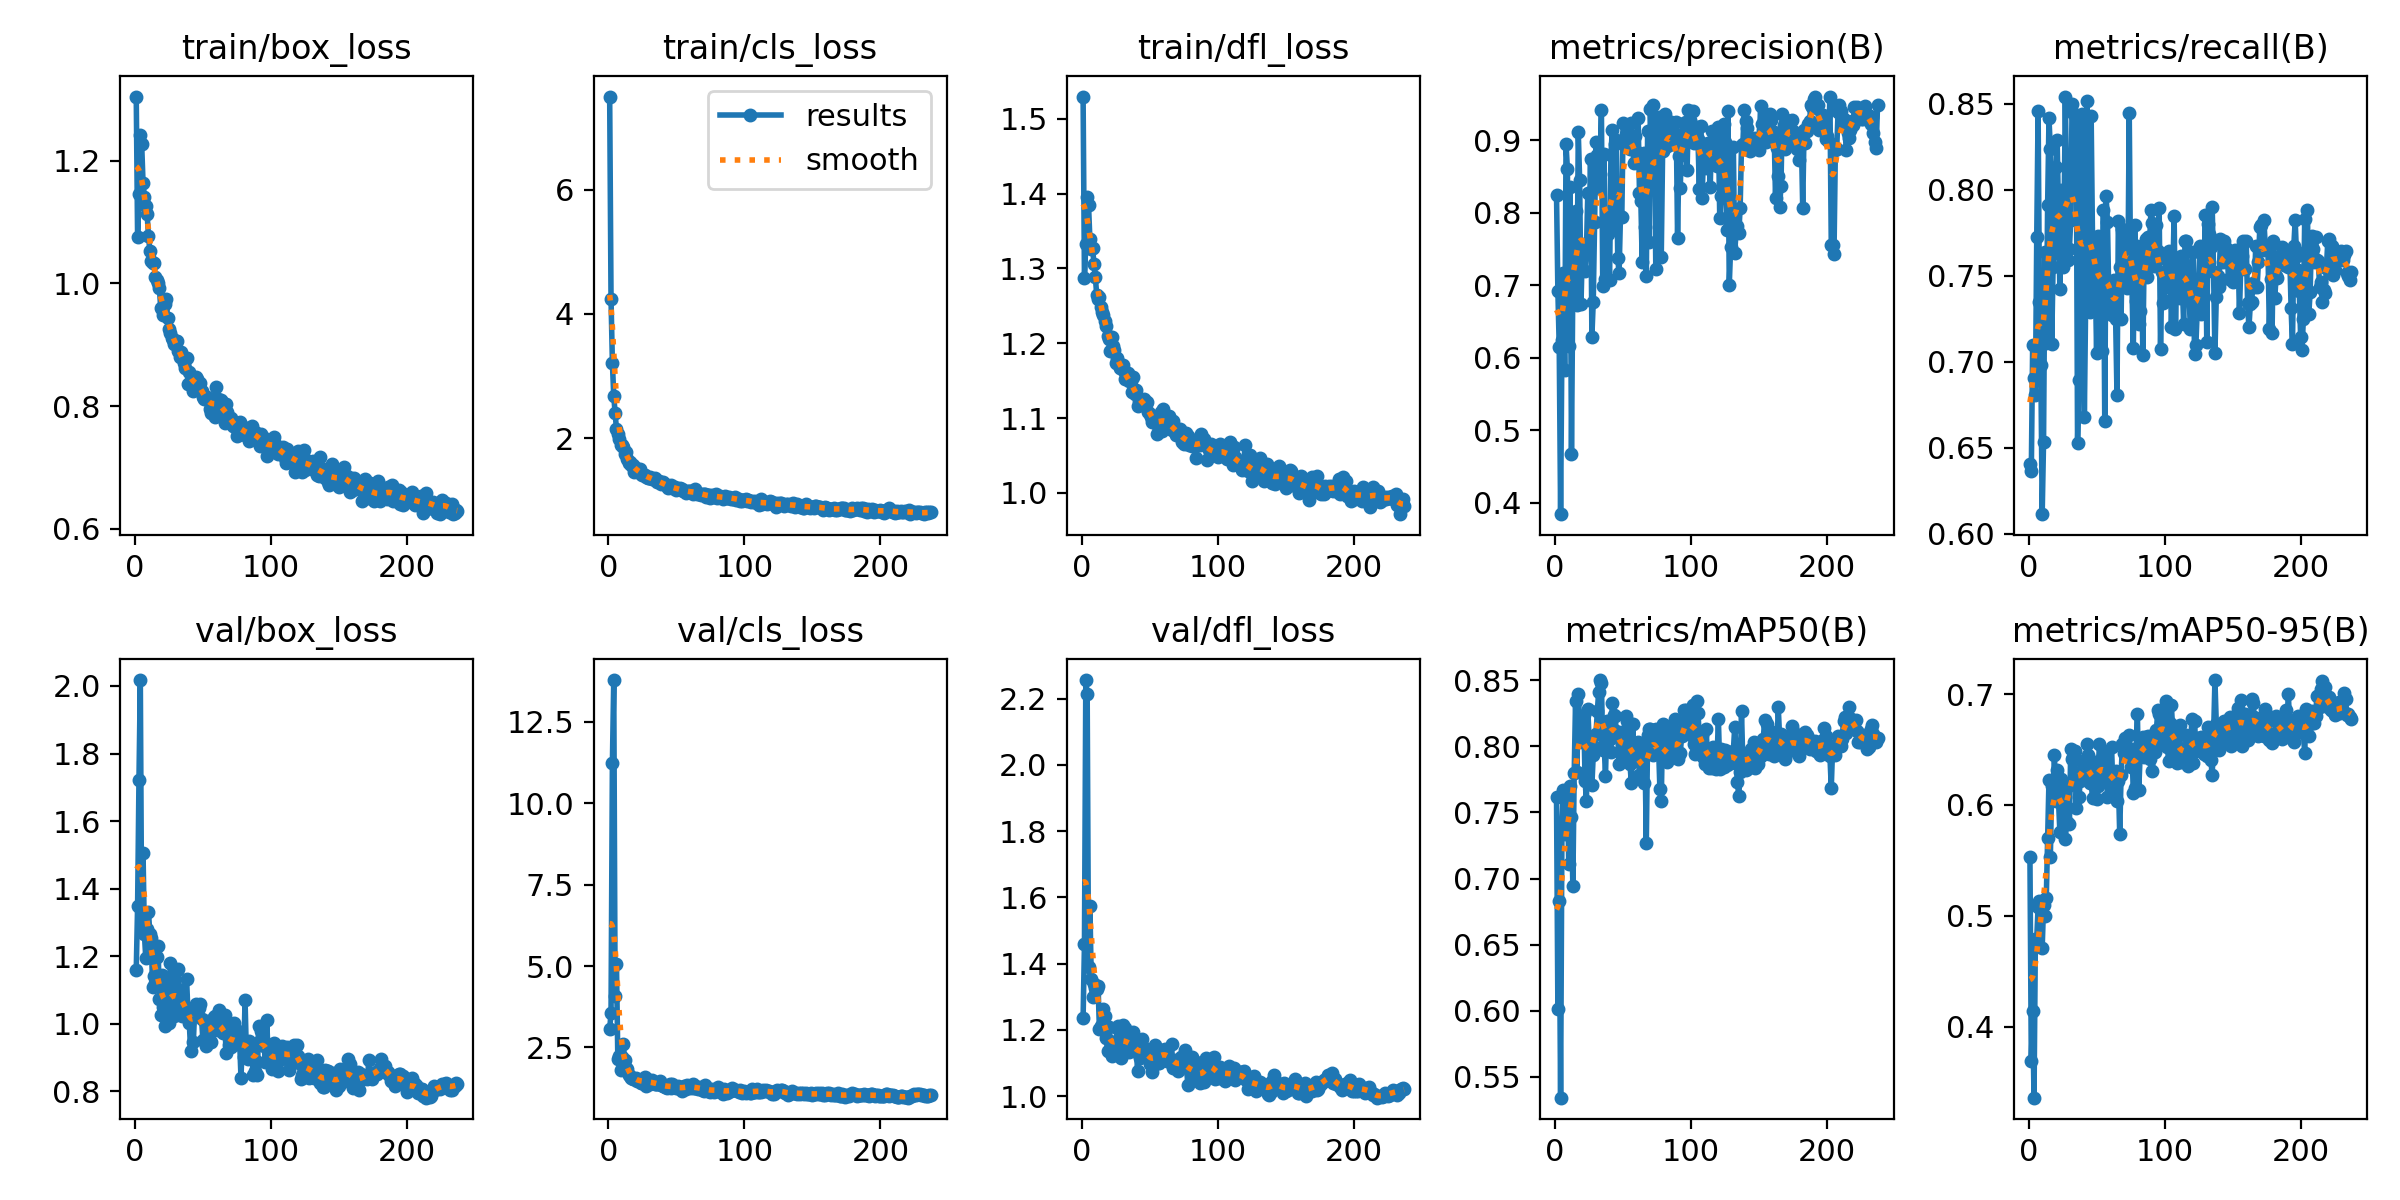

Source data for this figure (header and first rows):
epoch, time, train/box_loss, train/cls_loss, train/dfl_loss, metrics/precision(B), metrics/recall(B), metrics/mAP50(B), metrics/mAP50-95(B), val/box_loss, val/cls_loss, val/dfl_loss, lr/pg0, lr/pg1, lr/pg2
1, 46.28, 1.304, 7.497, 1.53, 0.8245, 0.6404, 0.7618, 0.5529, 1.159, 3.062, 1.235, 0.003292, 0.003292, 0.003292
2, 79.12, 1.075, 4.234, 1.288, 0.6915, 0.6363, 0.6012, 0.3693, 1.349, 3.556, 1.458, 0.006626, 0.006626, 0.006626
3, 112.4, 1.145, 3.213, 1.332, 0.6145, 0.7096, 0.6827, 0.4141, 1.721, 11.22, 2.256, 0.009959, 0.009959, 0.009959
4, 145, 1.241, 2.676, 1.395, 0.3844, 0.6906, 0.534, 0.3361, 2.018, 13.78, 2.212, 0.01, 0.01, 0.01
5, 177.5, 1.226, 2.398, 1.384, 0.625, 0.6809, 0.7421, 0.4791, 1.282, 4.083, 1.389, 0.01, 0.01, 0.01
6, 210.1, 1.163, 2.14, 1.339, 0.7172, 0.7725, 0.7672, 0.4795, 1.504, 5.07, 1.575, 0.01, 0.01, 0.01
7, 242.5, 1.141, 2.073, 1.325, 0.5832, 0.8459, 0.7336, 0.5082, 1.266, 2.143, 1.354, 0.01, 0.01, 0.01
8, 274.8, 1.125, 1.981, 1.327, 0.8938, 0.7345, 0.7599, 0.5135, 1.194, 2.23, 1.299, 0.01, 0.01, 0.01
9, 307.3, 1.113, 1.894, 1.306, 0.8605, 0.698, 0.7666, 0.5126, 1.28, 1.807, 1.338, 0.01, 0.01, 0.01
10, 339.7, 1.077, 1.887, 1.289, 0.6163, 0.6115, 0.7109, 0.4709, 1.331, 2.208, 1.326, 0.01, 0.01, 0.01
11, 371.9, 1.053, 1.853, 1.265, 0.8354, 0.6536, 0.7703, 0.5094, 1.266, 2.601, 1.325, 0.01, 0.01, 0.01
12, 404.3, 1.036, 1.751, 1.259, 0.4666, 0.7635, 0.7468, 0.5001, 1.253, 2.121, 1.334, 0.01, 0.01, 0.01
13, 437, 1.034, 1.774, 1.262, 0.7076, 0.7108, 0.6946, 0.5157, 1.109, 1.871, 1.203, 0.01, 0.01, 0.01
14, 469.7, 1.033, 1.664, 1.248, 0.6849, 0.7914, 0.7799, 0.5705, 1.142, 1.836, 1.212, 0.01, 0.01, 0.01
15, 502.2, 1.01, 1.606, 1.242, 0.8027, 0.8415, 0.8346, 0.6229, 1.12, 1.652, 1.214, 0.01, 0.01, 0.01
16, 534.6, 1.005, 1.621, 1.238, 0.6729, 0.8237, 0.7807, 0.553, 1.198, 1.625, 1.263, 0.01, 0.01, 0.01
17, 566.8, 1, 1.57, 1.23, 0.9107, 0.7102, 0.8396, 0.6174, 1.229, 1.551, 1.242, 0.01, 0.01, 0.01
18, 599.3, 0.9922, 1.567, 1.223, 0.8447, 0.7553, 0.8177, 0.6068, 1.074, 1.526, 1.176, 0.01, 0.01, 0.01
19, 631.9, 0.9594, 1.453, 1.21, 0.6743, 0.7636, 0.8108, 0.6452, 1.024, 1.54, 1.137, 0.01, 0.01, 0.01
20, 664.7, 0.9574, 1.514, 1.206, 0.7513, 0.8134, 0.8037, 0.6039, 1.144, 1.576, 1.208, 0.01, 0.01, 0.01
21, 697.4, 0.9481, 1.464, 1.19, 0.7562, 0.8289, 0.8242, 0.6316, 1.048, 1.462, 1.167, 0.01, 0.01, 0.01
22, 730, 0.9667, 1.48, 1.208, 0.7195, 0.7866, 0.7741, 0.6038, 0.993, 1.502, 1.122, 0.01, 0.01, 0.01
23, 762.3, 0.9742, 1.497, 1.196, 0.7482, 0.7422, 0.7585, 0.576, 1.023, 1.478, 1.158, 0.01, 0.01, 0.01
24, 794.9, 0.9428, 1.428, 1.191, 0.8271, 0.7997, 0.8285, 0.623, 1.116, 1.418, 1.155, 0.009999, 0.009999, 0.009999
25, 827.3, 0.926, 1.399, 1.174, 0.7568, 0.7553, 0.805, 0.6094, 1.002, 1.406, 1.141, 0.009999, 0.009999, 0.009999
26, 860.1, 0.9184, 1.401, 1.18, 0.8738, 0.776, 0.8059, 0.586, 1.18, 1.516, 1.207, 0.009999, 0.009999, 0.009999
27, 892.9, 0.9108, 1.408, 1.175, 0.6291, 0.8542, 0.7706, 0.5692, 1.121, 1.588, 1.212, 0.009999, 0.009999, 0.009999
28, 925.7, 0.9072, 1.38, 1.167, 0.6771, 0.7974, 0.7936, 0.5848, 1.028, 1.327, 1.141, 0.009999, 0.009999, 0.009999
29, 958.5, 0.9008, 1.351, 1.168, 0.7867, 0.7594, 0.7974, 0.6173, 1.021, 1.407, 1.116, 0.009999, 0.009999, 0.009999
30, 991, 0.9056, 1.361, 1.17, 0.8976, 0.7655, 0.8093, 0.5829, 1.157, 1.5, 1.215, 0.009999, 0.009999, 0.009999
31, 1023, 0.9066, 1.373, 1.163, 0.8792, 0.7823, 0.8265, 0.6501, 1.038, 1.378, 1.14, 0.009999, 0.009999, 0.009999
32, 1056, 0.8891, 1.335, 1.152, 0.8337, 0.8501, 0.8416, 0.6414, 1.162, 1.502, 1.205, 0.009999, 0.009999, 0.009999
33, 1088, 0.8794, 1.338, 1.153, 0.8538, 0.8444, 0.8503, 0.6432, 1.049, 1.437, 1.157, 0.009999, 0.009999, 0.009999
34, 1121, 0.8881, 1.358, 1.16, 0.941, 0.8013, 0.8479, 0.6488, 1.098, 1.369, 1.173, 0.009999, 0.009999, 0.009999
35, 1153, 0.8817, 1.321, 1.149, 0.6993, 0.8419, 0.7975, 0.5975, 1.023, 1.389, 1.134, 0.009999, 0.009999, 0.009999
36, 1185, 0.8705, 1.293, 1.15, 0.8804, 0.6529, 0.8022, 0.6281, 1.045, 1.366, 1.145, 0.009999, 0.009999, 0.009999
37, 1217, 0.8622, 1.314, 1.135, 0.709, 0.6893, 0.7773, 0.6068, 1.041, 1.38, 1.163, 0.009999, 0.009999, 0.009999
38, 1250, 0.8791, 1.295, 1.154, 0.794, 0.8117, 0.8196, 0.622, 1.133, 1.456, 1.195, 0.009999, 0.009999, 0.009999
39, 1283, 0.8367, 1.262, 1.132, 0.7708, 0.844, 0.8138, 0.64, 1.034, 1.335, 1.136, 0.009999, 0.009999, 0.009999
40, 1315, 0.8556, 1.297, 1.138, 0.7069, 0.8034, 0.8058, 0.6285, 1.001, 1.333, 1.166, 0.009999, 0.009999, 0.009999
41, 1348, 0.8369, 1.256, 1.116, 0.8788, 0.6677, 0.7955, 0.6322, 0.9202, 1.304, 1.075, 0.009998, 0.009998, 0.009998
42, 1380, 0.8428, 1.263, 1.123, 0.9144, 0.7372, 0.8327, 0.6373, 1.022, 1.272, 1.128, 0.009998, 0.009998, 0.009998
43, 1412, 0.824, 1.229, 1.121, 0.777, 0.8518, 0.824, 0.6545, 0.9461, 1.243, 1.116, 0.009998, 0.009998, 0.009998
44, 1445, 0.8347, 1.202, 1.123, 0.8944, 0.7573, 0.8231, 0.6446, 1.047, 1.326, 1.173, 0.009998, 0.009998, 0.009998
45, 1477, 0.8477, 1.235, 1.117, 0.8995, 0.7292, 0.8115, 0.62, 1.059, 1.391, 1.15, 0.009998, 0.009998, 0.009998
46, 1510, 0.8447, 1.238, 1.126, 0.737, 0.8429, 0.8092, 0.6204, 1.044, 1.264, 1.139, 0.009998, 0.009998, 0.009998
47, 1542, 0.8349, 1.194, 1.119, 0.7166, 0.771, 0.7865, 0.6063, 1.045, 1.368, 1.142, 0.009998, 0.009998, 0.009998
48, 1575, 0.8382, 1.199, 1.122, 0.7952, 0.7353, 0.796, 0.6227, 1.057, 1.283, 1.121, 0.009998, 0.009998, 0.009998
49, 1608, 0.8249, 1.211, 1.108, 0.7943, 0.7512, 0.811, 0.6386, 1.015, 1.281, 1.136, 0.009998, 0.009998, 0.009998
50, 1640, 0.814, 1.169, 1.106, 0.9239, 0.7053, 0.7911, 0.6051, 0.9519, 1.254, 1.097, 0.009998, 0.009998, 0.009998
51, 1673, 0.8122, 1.176, 1.101, 0.9002, 0.7733, 0.7893, 0.6169, 0.947, 1.319, 1.098, 0.009998, 0.009998, 0.009998
52, 1705, 0.8139, 1.177, 1.094, 0.908, 0.7647, 0.8228, 0.655, 0.9343, 1.248, 1.074, 0.009997, 0.009997, 0.009997
53, 1738, 0.815, 1.198, 1.098, 0.9167, 0.7665, 0.8193, 0.6387, 1.007, 1.232, 1.115, 0.009997, 0.009997, 0.009997
54, 1770, 0.8106, 1.178, 1.098, 0.9027, 0.7064, 0.8056, 0.6423, 1.001, 1.178, 1.156, 0.009997, 0.009997, 0.009997
55, 1803, 0.7953, 1.147, 1.079, 0.8871, 0.7884, 0.7871, 0.6243, 0.9824, 1.299, 1.141, 0.009997, 0.009997, 0.009997
56, 1836, 0.7894, 1.153, 1.09, 0.9241, 0.6657, 0.772, 0.628, 0.9456, 1.323, 1.102, 0.009997, 0.009997, 0.009997
57, 1868, 0.8078, 1.109, 1.099, 0.8871, 0.7964, 0.8171, 0.6473, 0.9787, 1.221, 1.1, 0.009997, 0.009997, 0.009997
58, 1901, 0.8111, 1.147, 1.108, 0.8681, 0.7814, 0.7907, 0.607, 1.02, 1.348, 1.116, 0.009997, 0.009997, 0.009997
59, 1934, 0.7816, 1.152, 1.083, 0.906, 0.7372, 0.7902, 0.6257, 1.023, 1.317, 1.128, 0.009997, 0.009997, 0.009997
60, 1966, 0.8304, 1.154, 1.112, 0.8839, 0.735, 0.7887, 0.6207, 1.002, 1.277, 1.14, 0.009997, 0.009997, 0.009997
... 177 more rows
